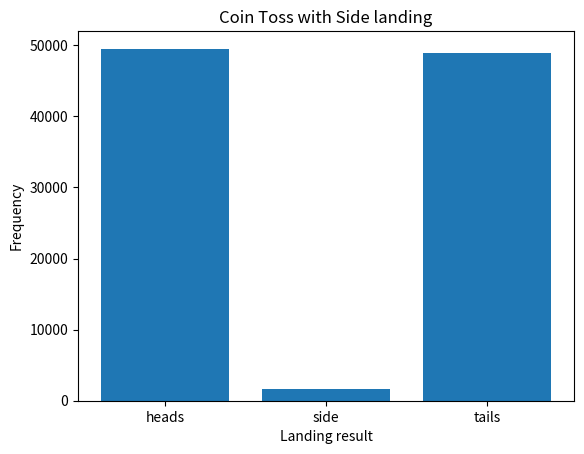

Here is the Python script that generated this plot:
import numpy as np
import matplotlib.pyplot as plt

coin = ["heads", "tails", "side"]
number_of_throws = 100000

throws = np.random.choice(coin, number_of_throws)
np.sum(throws == "heads")
np.sum(throws == "tails")
np.sum(throws == "side")

p = [0.49165, 0.49165, 0.0167]
throws_with_p = np.random.choice(coin, number_of_throws, p=p)
print(np.sum(throws_with_p == "heads"))
print(np.sum(throws_with_p == "tails"))
print(np.sum(throws_with_p == "side"))

unique, counts = np.unique(throws_with_p, return_counts=True)
plt.bar(unique, counts)
plt.title("Coin Toss with Side landing")
plt.xlabel("Landing result")
plt.ylabel("Frequency")
plt.show()

